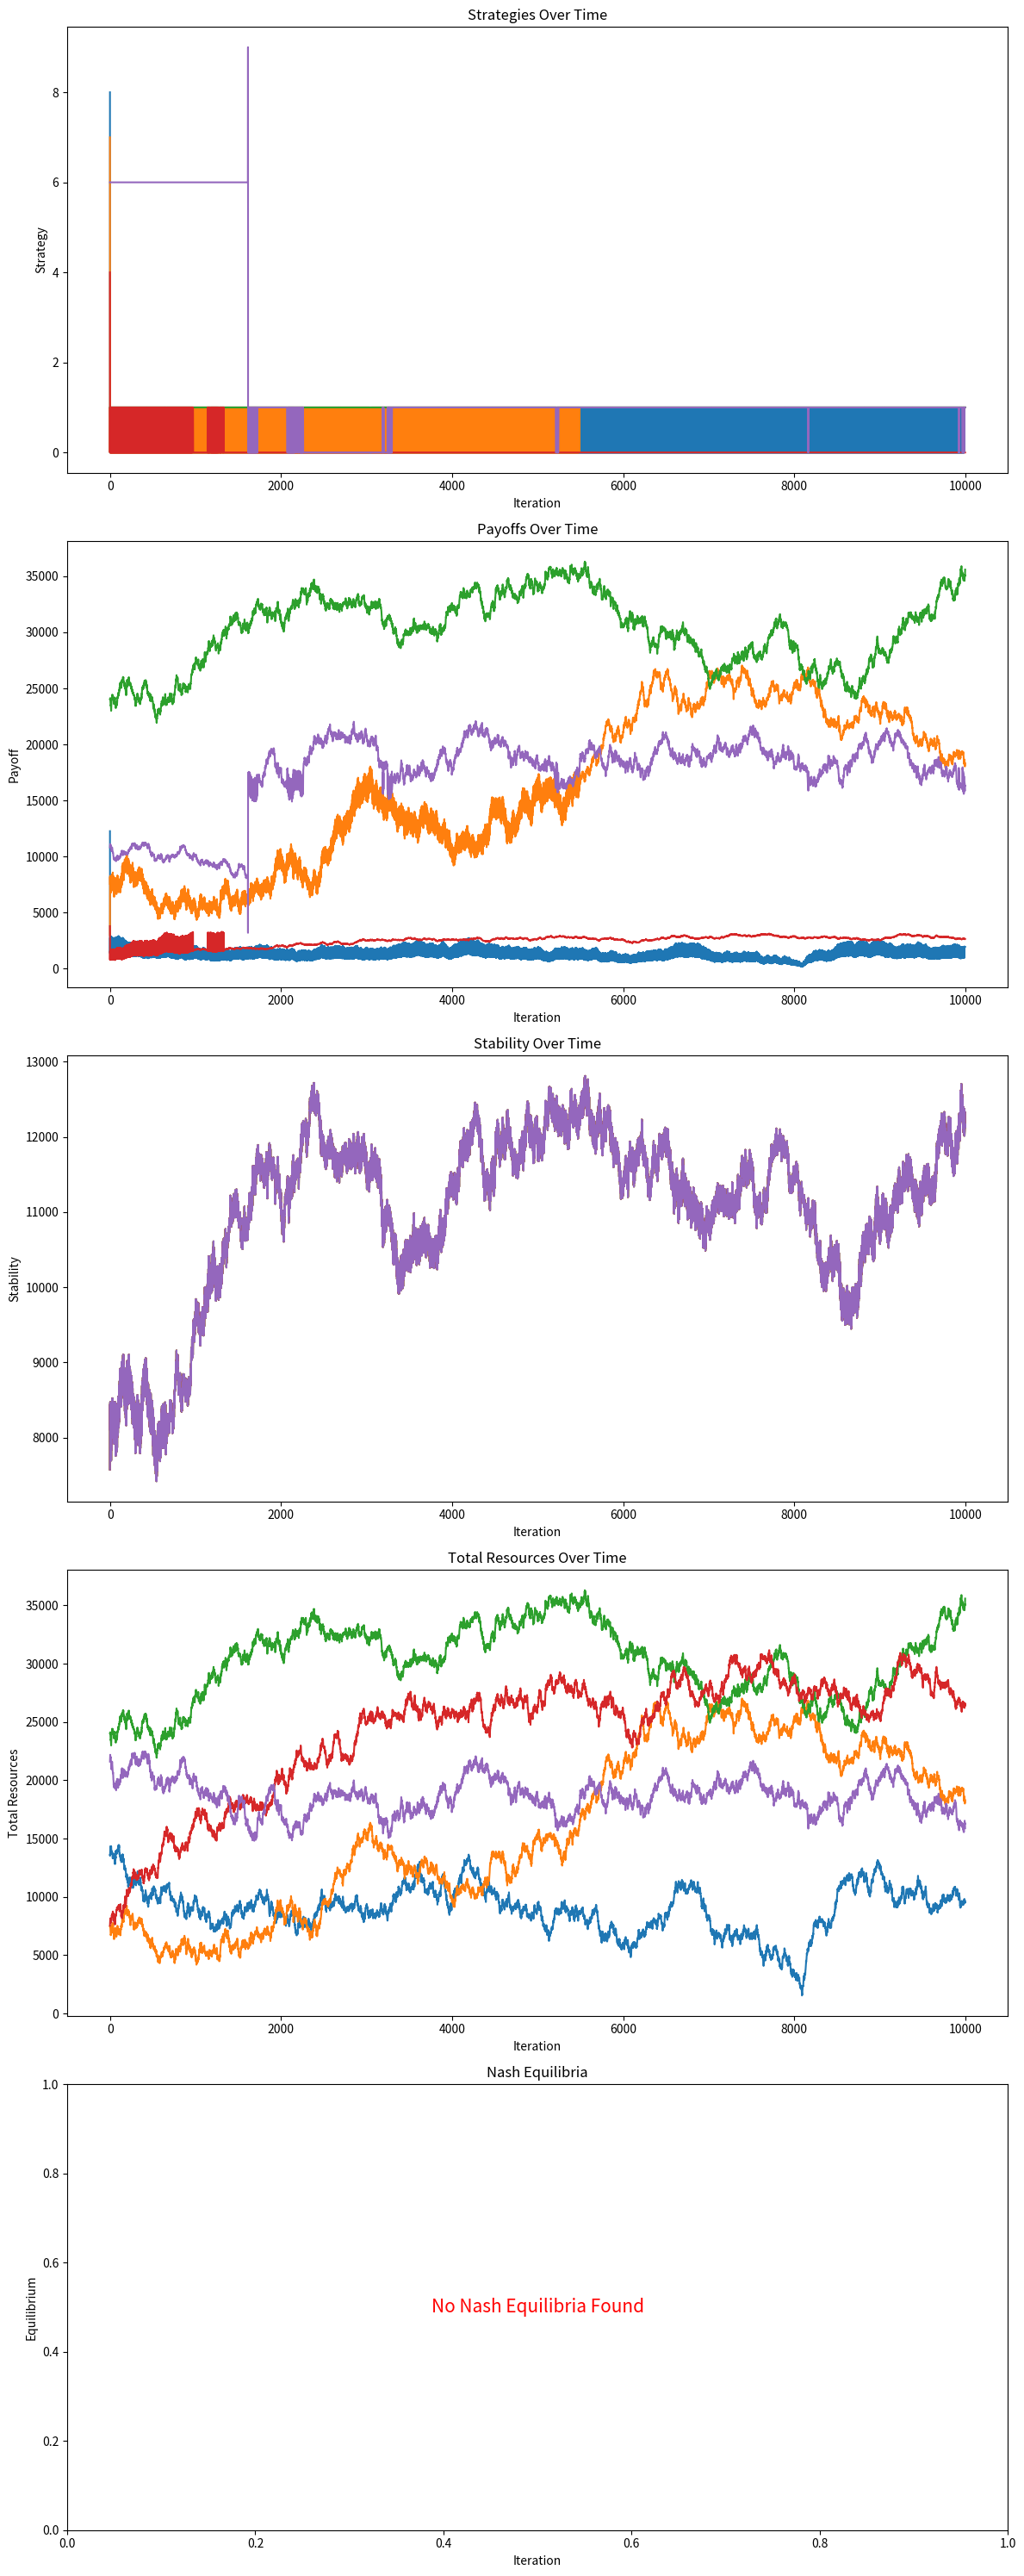

The script that saved this image:

import numpy as np
import matplotlib.pyplot as plt

iterations = 10000
resources_max = 10000
num_countries = 5
num_strategies = 10
num_resources = 4
event_chance_value = 0.6
crisis_chance_value = 0.4
alliance_chance_value = 0.4
learning_rate = 0.1
discount_factor = 0.9

resource_min_initial = 10
resource_move_min = -100
resource_move_max = 100
event_resource_change = np.array([5, 15])
crisis_resource_change = np.array([5, 15])
alliance_resource_bonus = np.array([1, 4])
population_min = 10
population_max = 50
diplomatic_min = -1
diplomatic_max = 2
strategy_stability_threshold = 5
resource_stability_threshold = resources_max * 0.4

political_systems = ['dictatorship', 'democracy',
                     'democracy', 'dictatorship', 'democracy']
q_values = np.random.rand(num_countries, num_strategies)
titles = ['Strategies Over Time', 'Payoffs Over Time',
          'Stability Over Time', 'Total Resources Over Time', 'Nash Equilibria']
labels = ['Strategy', 'Payoff', 'Stability', 'Total Resources', 'Equilibrium']


class GameSimulation:
    def __init__(self):
        self.resources = np.random.randint(
            resource_min_initial, resources_max, (num_countries, num_resources)).astype(float)
        self.strategy_history = np.zeros((iterations, num_countries))
        self.payoff_history = np.zeros((iterations, num_countries))
        self.stability_history = np.zeros((iterations, num_countries))
        self.total_resources_history = np.zeros((iterations, num_countries))
        self.diplomatic_relations = np.random.randint(
            diplomatic_min, diplomatic_max, (num_countries, num_countries))
        self.population = np.random.randint(
            population_min, population_max, num_countries)

    def calculate_payoffs(self, q_values):
        payoffs = np.zeros(num_countries)
        for i in range(num_countries):
            strategy = np.argmax(q_values[i])
            if political_systems[i] == 'dictatorship':
                payoffs[i] = (np.sum(self.resources[i]) +
                              self.population[i]) * (strategy + 1) / 10
            else:  # democracy
                payoffs[i] = (np.sum(self.resources[i]) +
                              self.population[i]) * (11 - strategy) / 10
        return payoffs

    def update_resources(self):
        for i in range(num_countries):
            self.resources[i] += np.random.uniform(
                resource_move_min, resource_move_max, num_resources)
            self.resources[i] = np.clip(self.resources[i], 0, resources_max)

    def update_events(self):
        for i in range(num_countries):
            event_chance = np.random.rand()
            if event_chance > event_chance_value:
                event_country = np.random.randint(0, num_countries)
                self.resources[event_country] += np.random.randint(
                    event_resource_change[0], event_resource_change[1], num_resources)
            elif event_chance < 0.3:
                event_country = np.random.randint(0, num_countries)
                self.resources[event_country] -= np.random.randint(
                    event_resource_change[0], event_resource_change[1], num_resources)

            crisis_chance = np.random.rand()
            if crisis_chance > crisis_chance_value:
                crisis_country = np.random.randint(0, num_countries)
                self.resources[crisis_country] -= np.random.randint(
                    crisis_resource_change[0], crisis_resource_change[1], num_resources)

            for j in range(num_countries):
                if self.diplomatic_relations[i, j] > 0:
                    self.resources[i] += np.random.randint(0, 3, num_resources)
                elif self.diplomatic_relations[i, j] < 0:
                    self.resources[i] -= np.random.randint(0, 3, num_resources)

            for j in range(i+1, num_countries):
                alliance_chance = np.random.rand()
                if alliance_chance > alliance_chance_value:
                    self.resources[i] += np.random.randint(
                        alliance_resource_bonus[0], alliance_resource_bonus[1], num_resources)
                    self.resources[j] += np.random.randint(
                        alliance_resource_bonus[0], alliance_resource_bonus[1], num_resources)

    def update_strategies(self, q_values):
        payoffs = self.calculate_payoffs(q_values)
        for i in range(num_countries):
            strategy = np.argmax(q_values[i])
            reward = payoffs[i]
            max_future_value = np.max(q_values[i])
            new_value = (1 - learning_rate) * q_values[i, strategy] + learning_rate * (
                reward + discount_factor * max_future_value)
            q_values[i, strategy] = new_value

            if np.std(self.payoff_history[-10:, i]) < strategy_stability_threshold and self.resources[i].mean() < resource_stability_threshold:
                new_strategy = np.argmin(q_values[i])
                q_values[i] = np.zeros(num_strategies)
                q_values[i, new_strategy] = 1

    def check_equilibrium(self):
        equilibria = []
        for t in range(1, iterations):
            if np.all(self.strategy_history[t] == self.strategy_history[t-1]) and np.std(self.payoff_history[t]) < 5:
                equilibria.append(t)
        return equilibria

    def run_simulation(self):
        for t in range(iterations):
            self.update_resources()
            self.update_strategies(q_values)
            self.update_events()
            payoffs = self.calculate_payoffs(q_values)
            self.strategy_history[t] = np.argmax(q_values, axis=1)
            self.payoff_history[t] = payoffs
            self.stability_history[t] = np.std(payoffs)
            self.total_resources_history[t] = np.sum(self.resources, axis=1)


theory_game = GameSimulation()
theory_game.run_simulation()
equilibrio_nash = theory_game.check_equilibrium()

fig, axs = plt.subplots(5, 1, figsize=(12, 30))

for i, (history, title, label) in enumerate(zip([theory_game.strategy_history, theory_game.payoff_history, theory_game.stability_history, theory_game.total_resources_history], titles, labels)):
    axs[i].plot(history)
    axs[i].set_title(title)
    axs[i].set_xlabel('Iteration')
    axs[i].set_ylabel(label)

if len(equilibrio_nash) > 0:
    axs[4].plot(equilibrio_nash, [1]*len(equilibrio_nash), 'ro')
else:
    axs[4].text(0.5, 0.5, 'No Nash Equilibria Found', horizontalalignment='center',
                verticalalignment='center', fontsize=15, color='red')

axs[4].set_title('Nash Equilibria')
axs[4].set_xlabel('Iteration')
axs[4].set_ylabel('Equilibrium')

plt.tight_layout()
plt.show()
